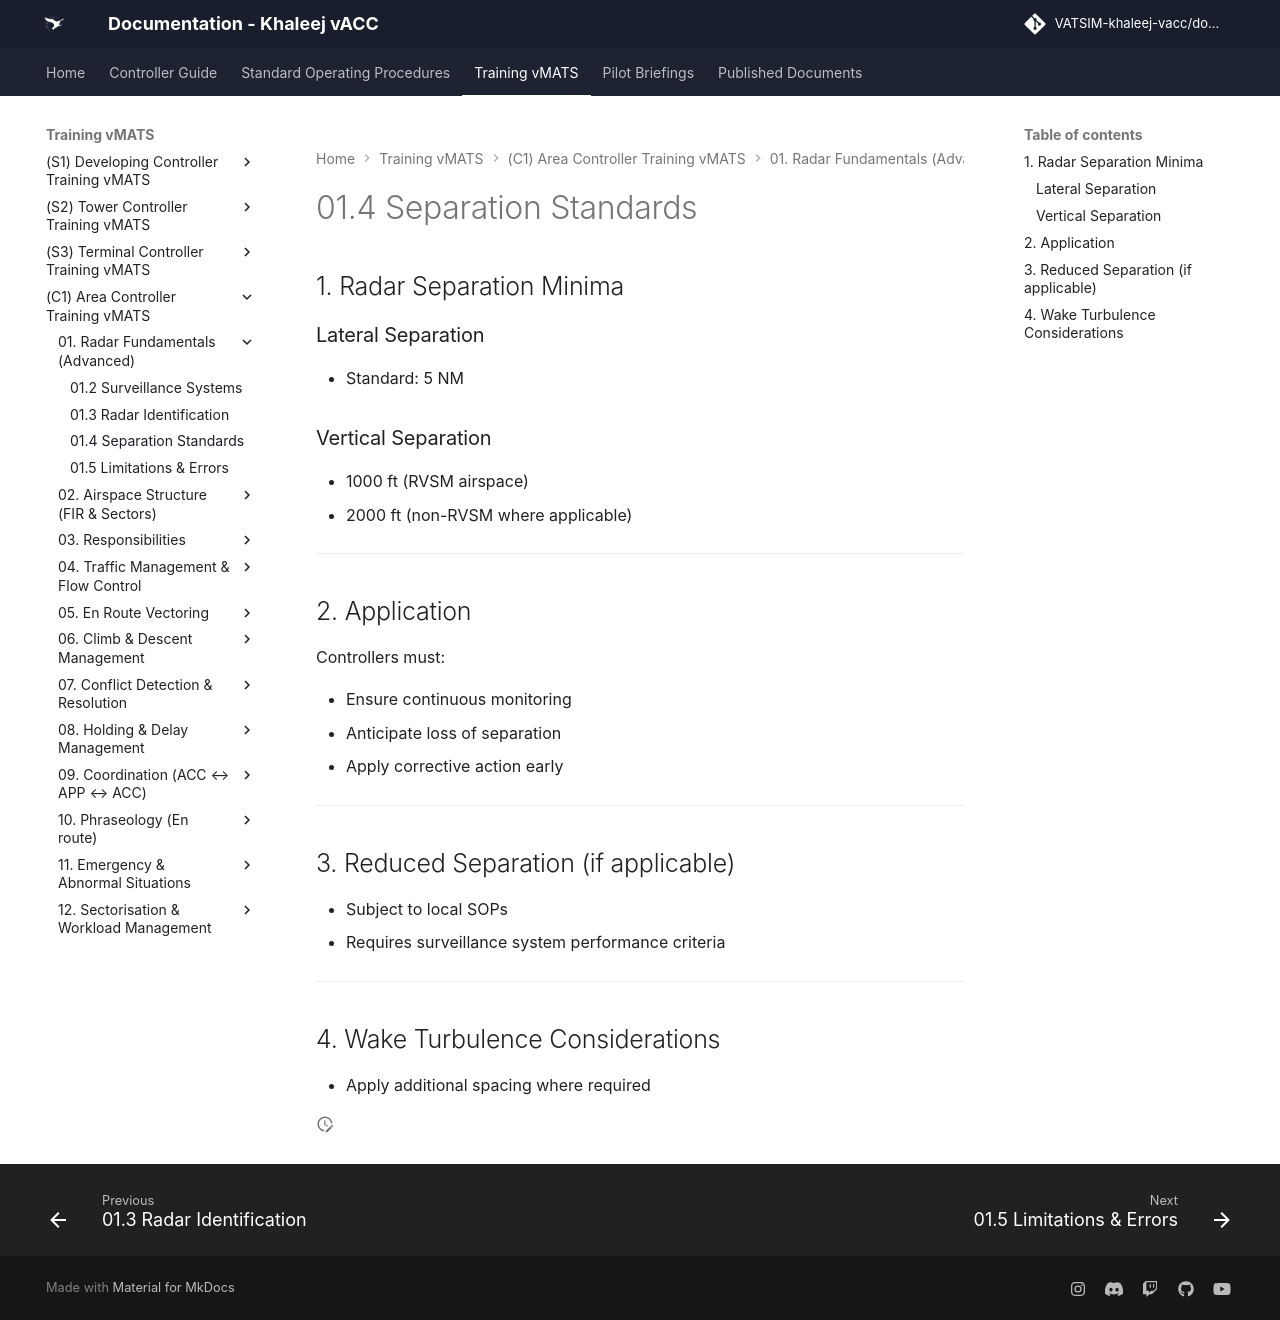

repository: khaleej-vacc/documentation-site · page: Training-vMATS/(C1)-Area-Controller-Training-vMATS/01. Radar Fundamentals (Advanced)/01.4 Separation Standards/index.html · generator: mkdocs

# 01.4 Separation Standards

## 1. Radar Separation Minima

### Lateral Separation
- Standard: 5 NM

### Vertical Separation
- 1000 ft (RVSM airspace)
- 2000 ft (non-RVSM where applicable)

---

## 2. Application

Controllers must:

- Ensure continuous monitoring
- Anticipate loss of separation
- Apply corrective action early

---

## 3. Reduced Separation (if applicable)

- Subject to local SOPs
- Requires surveillance system performance criteria

---

## 4. Wake Turbulence Considerations

- Apply additional spacing where required
